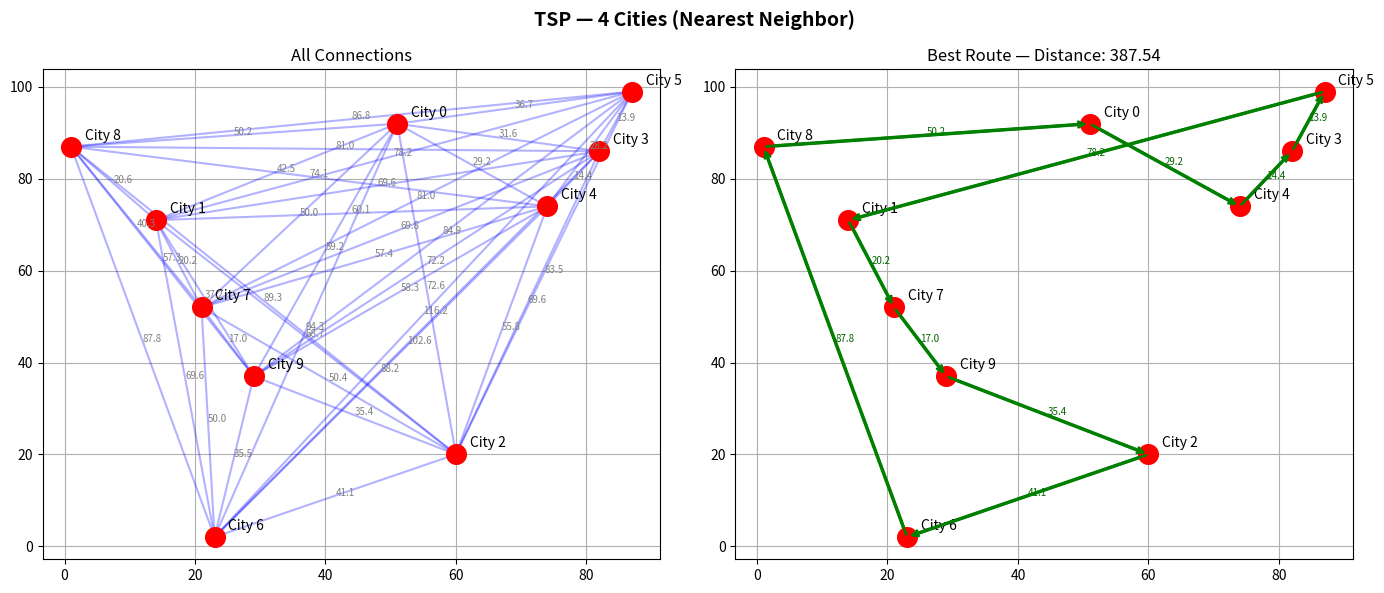

Write the Python code that produced this figure.
import numpy as np
import matplotlib.pyplot as plt

# city generator
np.random.seed(42) # <------------------------- Lock the randomness here
n_cities = 10
coords = np.random.randint(0, 100, size=(n_cities, 2))

# distance matrix
distance_matrix = np.array([
    [np.linalg.norm(coords[i] - coords[j]) for j in range(n_cities)]
    for i in range(n_cities)
])

print("Coordinates:")
for i, (x, y) in enumerate(coords):
    print(f"  City {i}: ({x}, {y})")

print("\nDistance Matrix:")
print(np.round(distance_matrix, 2))

# nearest neighbor solve
def total_distance(route, dist_matrix):
    total = 0
    for i in range(len(route) - 1):
        total += dist_matrix[route[i]][route[i+1]]
    total += dist_matrix[route[-1]][route[0]]  # return to start
    return total

def nearest_neighbor(dist_matrix, start=0):
    n = len(dist_matrix)
    unvisited = set(range(n))
    route = [start]
    unvisited.remove(start)

    while unvisited:
        current = route[-1]
        # pick the closest unvisited city
        nearest = min(unvisited, key=lambda city: dist_matrix[current][city])
        route.append(nearest)
        unvisited.remove(nearest)

    return route

best_route = nearest_neighbor(distance_matrix, start=0)
best_dist = total_distance(best_route, distance_matrix)

full_route = best_route + [best_route[0]]
print(f"\nBest route: {full_route}")
print(f"Total distance: {best_dist:.2f}")

# plot for all connections
fig, axes = plt.subplots(1, 2, figsize=(14, 6))

ax1 = axes[0]
ax1.scatter(coords[:, 0], coords[:, 1], s=200, c='red', zorder=3)
for i, (x, y) in enumerate(coords):
    ax1.annotate(f'City {i}', (x, y), textcoords="offset points", xytext=(10, 5), fontsize=10)

for i in range(n_cities):
    for j in range(i+1, n_cities):
        x_vals = [coords[i][0], coords[j][0]]
        y_vals = [coords[i][1], coords[j][1]]
        ax1.plot(x_vals, y_vals, 'b-', alpha=0.3)
        mid_x = (coords[i][0] + coords[j][0]) / 2
        mid_y = (coords[i][1] + coords[j][1]) / 2
        dist = np.linalg.norm(coords[i] - coords[j])
        ax1.annotate(f'{dist:.1f}', (mid_x, mid_y), fontsize=7, color='gray')

ax1.set_title('All Connections')
ax1.grid(True)

# plot for winner
ax2 = axes[1]
ax2.scatter(coords[:, 0], coords[:, 1], s=200, c='red', zorder=3)
for i, (x, y) in enumerate(coords):
    ax2.annotate(f'City {i}', (x, y), textcoords="offset points", xytext=(10, 5), fontsize=10)

for i in range(len(full_route) - 1):
    a, b = full_route[i], full_route[i+1]
    ax2.plot([coords[a][0], coords[b][0]], [coords[a][1], coords[b][1]], 'g-', linewidth=2.5)
    mid_x = (coords[a][0] + coords[b][0]) / 2
    mid_y = (coords[a][1] + coords[b][1]) / 2
    dist = distance_matrix[a][b]
    ax2.annotate(f'{dist:.1f}', (mid_x, mid_y), fontsize=7, color='darkgreen')

# add arrows for direction
for i in range(len(full_route) - 1):
    a, b = full_route[i], full_route[i+1]
    ax2.annotate('', xy=coords[b], xytext=coords[a],
                arrowprops=dict(arrowstyle='->', color='green', lw=2))

ax2.set_title(f'Best Route — Distance: {best_dist:.2f}')
ax2.grid(True)

plt.suptitle('TSP — 4 Cities (Nearest Neighbor)', fontsize=14, fontweight='bold')
plt.tight_layout()
plt.show()
